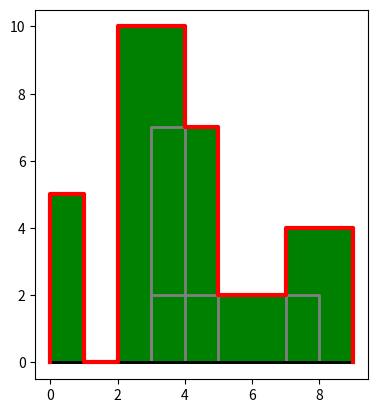

This chart was generated by the following Python code:

##############################
# Images 3D
##############################

##############################
# Activité 1 - Skyline
##############################

immeubles = [(0,1,5),(2,4,10),(3,5,7),(3,8,2),(7,9,4)]


##############################
## Question 1 ##

# Hauteur maximale d'une liste d'immeubles
# et 0 si pas d'immeubles

def hauteur_max_immeubles(immeubles):
    hmax = 0
    for x,y,h in immeubles:
        if h > hmax:
            hmax = h
    return hmax

# Test
print("--- Hauteur maximale d'une liste d'immeubles ---")
h = hauteur_max_immeubles(immeubles)
print(h)

##############################
## Question 2 ##

# Calcule et tri des bords
# sans redondance

def calcul_bords(immeubles):
    liste_bords = []
    for x,y,h in immeubles:
        if x not in liste_bords:
            liste_bords.append(x)
        if y not in liste_bords:
            liste_bords.append(y)
    liste_bords.sort()
    return liste_bords

# Test
print("--- Calcul des bords ---")
liste_bords = calcul_bords(immeubles)
print(liste_bords)

##############################
## Question 3 ##

# dico : bord -> liste des numéros des immeubles correspondants

def dictionnaire_bords_immeubles(immeubles):
    dico = {}
    n = len(immeubles)
    for i in range(n):
        x,y,h = immeubles[i]
        if x not in dico:
            dico[x] = [i]
        else:
            dico[x].append(i)
        if y not in dico:
            dico[y] = [i]
        else:
            dico[y].append(i)

    return dico

# Test
print("--- Calcul du dictionnaire bords/immeubles ---")
dico = dictionnaire_bords_immeubles(immeubles)
print(dico)


##############################
## Question 4 ##

# Calcul de la skyline

def calcul_skyline(immeubles):
    # Initialisation des variables
    skyline = []
    liste_bords = calcul_bords(immeubles)
    dico = dictionnaire_bords_immeubles(immeubles)
    num_immeubles_actifs = []

    # Boucle principale
    h_avant = 0
    for x in liste_bords:

        # Calcul des immeubles actifs
        for i in dico[x]:
            if i not in num_immeubles_actifs:
                num_immeubles_actifs.append(i)
            else:
                num_immeubles_actifs.remove(i)

        # Calcul de la nouvelle hauteur maximale
        immeubles_actifs = [immeubles[k] for k in num_immeubles_actifs]
        h_apres = hauteur_max_immeubles(immeubles_actifs) 

        # Est-ce que cela change la skyline ?
        if h_avant != h_apres:
            skyline.append((x,h_avant))
            skyline.append((x,h_apres))

        # Pour passer à la suite
        h_avant = h_apres
    return skyline


# Test
print("--- Calcul de la skyline ---")
skyline = calcul_skyline(immeubles)
print("Immeubles :",immeubles)
print("Skyline :",skyline)


##############################
## Question 4 ##

# Affichage graphique avec matplotlib

import matplotlib.pyplot as plt
# import matplotlib.patches as patches

def affichage_skyline(immeubles,avec_immeubles=True,avec_skyline=True):
    plt.axes().set_aspect('equal')

    if avec_immeubles:
        for (x,y,h) in immeubles:
            listex = [x,x,y,y]
            listey = [0,h,h,0]           
            plt.plot(listex,listey,"r",color='gray',linewidth=2)
            plt.fill(listex,listey,"r",color='green',linewidth=2)

    if avec_skyline:
        skyline = calcul_skyline(immeubles)
        listex = [x for (x,y) in skyline]
        listey = [y for (x,y) in skyline]
        plt.plot([0,max(listex)],[0,0],color='black',linewidth=2)
        plt.plot(listex,listey,color='red',linewidth=3)

    plt.show()
    return

# Test
print("--- Affichage ---")
affichage_skyline(immeubles)


